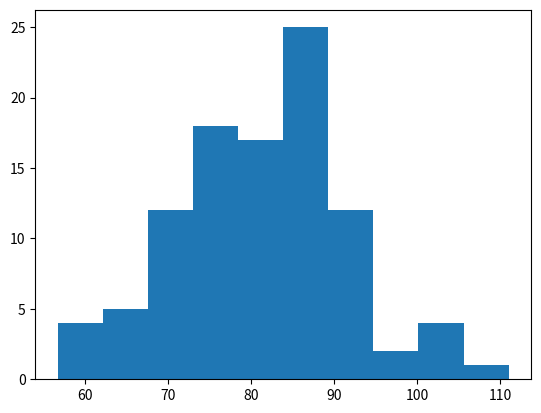

Reproduce this figure in Python.
import matplotlib as mpl;
import matplotlib.pyplot as plt;
import numpy as np;
scores=np.random.normal(loc=80, scale=10, size=100);
plt.hist(scores);
plt.show();
         
